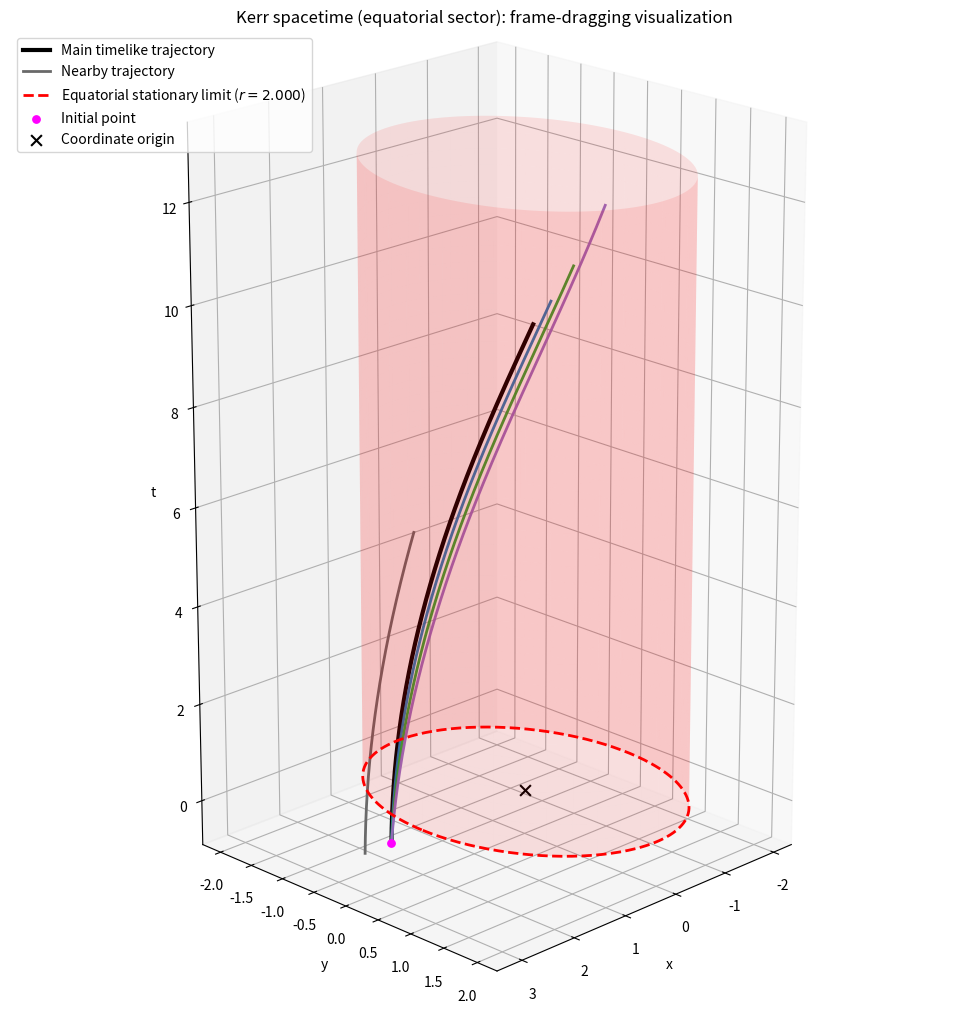

Write Python code to recreate this figure.
# -*- coding: utf-8 -*-
"""
Kerr frame-dragging visualizer (equatorial sector)
==================================================

Purpose
-------
This script is designed specifically for a short Kerr section in a paper.
It visualizes timelike trajectories in the equatorial Kerr geometry and
shows frame dragging in a clean and reproducible way.

Coordinates
-----------
x^0 = t, x^1 = r, x^2 = phi

Main idea
---------
The metric contains a nonzero g_{tphi} term. Even when trajectories are
started with small or zero angular coordinate velocity, the geometry can
still twist their motion. This script is intended to display that effect.

What the plot shows
-------------------
- several timelike trajectories launched from the same initial point
- one nearby trajectory from slightly perturbed initial data
- an optional translucent cylinder at a chosen reference radius r_marker

Suggested use
-------------
- Set r_marker = r_static_equatorial(M) to highlight the equatorial
  stationary-limit radius.
- Or set r_marker = r_plus for the outer horizon.
"""

import numpy as np
import matplotlib.pyplot as plt
from scipy.integrate import solve_ivp
import sympy as sp
from sympy import Matrix


# ============================================================================
# 1. METRIC MODEL
# ============================================================================

class MetricModel:
    def __init__(self, coords, g_sym, name="Metric"):
        self.coords = coords
        self.g_sym = g_sym
        self.name = name
        self.dim = len(coords)

        self.metric_func = sp.lambdify(coords, g_sym, "numpy")
        self.dg_sym = self._build_metric_derivatives()
        self.dg_func = sp.lambdify(coords, self._flatten_dg(self.dg_sym), "numpy")

    def _build_metric_derivatives(self):
        n = self.dim
        dg = [[[0] * n for _ in range(n)] for _ in range(n)]
        for a in range(n):
            for i in range(n):
                for j in range(n):
                    dg[a][i][j] = sp.diff(self.g_sym[i, j], self.coords[a])
        return dg

    def _flatten_dg(self, dg):
        n = self.dim
        return [dg[a][i][j] for a in range(n) for i in range(n) for j in range(n)]

    def metric(self, x):
        return np.array(self.metric_func(*x), dtype=float)

    def metric_derivatives(self, x):
        return np.array(self.dg_func(*x), dtype=float).reshape(self.dim, self.dim, self.dim)

    def christoffel(self, x):
        """
        Compute Γ^μ_ab numerically:
            Γ^μ_ab = 1/2 g^{μν}(∂_a g_{νb} + ∂_b g_{νa} - ∂_ν g_{ab})
        """
        g = self.metric(x)
        g_inv = np.linalg.inv(g)
        dg = self.metric_derivatives(x)
        n = self.dim

        Gamma = np.zeros((n, n, n), dtype=float)
        for mu in range(n):
            for a in range(n):
                for b in range(n):
                    s = 0.0
                    for nu in range(n):
                        s += g_inv[mu, nu] * (
                            dg[a, nu, b] +
                            dg[b, nu, a] -
                            dg[nu, a, b]
                        )
                    Gamma[mu, a, b] = 0.5 * s
        return Gamma


# ============================================================================
# 2. KERR METRIC (EQUATORIAL SECTOR)
# ============================================================================

def build_kerr_model(M=1.0, a_spin=0.6):
    t, r, phi = sp.symbols("t r phi", real=True)

    Msp = sp.Float(M)
    asp = sp.Float(a_spin)

    # Equatorial Boyer-Lindquist sector: theta = pi/2
    Delta = r**2 - 2 * Msp * r + asp**2

    g_tt = -(1 - 2 * Msp / r)
    g_rr = r**2 / Delta
    g_tphi = -2 * Msp * asp / r
    g_phiphi = r**2 + asp**2 + 2 * Msp * asp**2 / r

    g_sym = Matrix([
        [g_tt, 0, g_tphi],
        [0, g_rr, 0],
        [g_tphi, 0, g_phiphi]
    ])

    return MetricModel([t, r, phi], g_sym, name=f"Kerr equatorial sector (M={M}, a={a_spin})")


# ============================================================================
# 3. REFERENCE RADII
# ============================================================================

def kerr_outer_horizon(M=1.0, a_spin=0.6):
    if abs(a_spin) > M:
        return None
    return M + np.sqrt(M**2 - a_spin**2)


def r_static_equatorial(M=1.0):
    """
    Equatorial stationary-limit radius for Kerr:
        r_static(theta=pi/2) = 2M
    """
    return 2.0 * M


# ============================================================================
# 4. INITIAL CONDITIONS
# ============================================================================

def solve_ut_from_spatial_proper_velocity(model, x0, ur, uphi):
    """
    Given u^r = dr/dτ and u^phi = dphi/dτ, solve for u^t from
    timelike normalization g_{μν}u^μu^ν = -1.
    """
    g = model.metric(x0)

    a = g[0, 0]
    b = 2 * (g[0, 1] * ur + g[0, 2] * uphi)
    c = g[1, 1] * ur**2 + 2 * g[1, 2] * ur * uphi + g[2, 2] * uphi**2 + 1.0

    disc = b**2 - 4 * a * c
    if disc < 0:
        raise ValueError(f"Negative normalization discriminant: {disc}")

    roots = [(-b + np.sqrt(disc)) / (2 * a), (-b - np.sqrt(disc)) / (2 * a)]
    candidates = [u for u in roots if u > 0]
    if not candidates:
        raise ValueError("No future-directed timelike root found for u^t.")
    return min(candidates)


def solve_u_from_coordinate_rates(model, x0, dr_dt, dphi_dt):
    """
    Given dr/dt and dphi/dt, construct the proper-time velocity u^μ.
    """
    v = np.array([1.0, dr_dt, dphi_dt], dtype=float)
    g = model.metric(x0)

    norm = v @ g @ v
    if norm >= 0:
        raise ValueError("Chosen coordinate rates are not timelike at the initial point.")

    return v / np.sqrt(-norm)


def build_initial_velocity(model, x0, mode="coordinate", ur=0.0, uphi=0.0, dr_dt=0.0, dphi_dt=0.0):
    if mode == "proper":
        ut = solve_ut_from_spatial_proper_velocity(model, x0, ur, uphi)
        return np.array([ut, ur, uphi], dtype=float)

    if mode == "coordinate":
        return solve_u_from_coordinate_rates(model, x0, dr_dt, dphi_dt)

    raise ValueError("mode must be either 'proper' or 'coordinate'")


def make_nearby_initial_data(x0, u0, epsilon=1e-4, direction="radial", enabled=True):
    """
    Build a second nearby trajectory by perturbing the initial data.
    """
    if not enabled or epsilon == 0.0:
        return None, None

    x1 = x0.copy()
    u1 = u0.copy()

    if direction == "radial":
        x1[1] += epsilon
    elif direction == "angular":
        x1[2] += epsilon
    elif direction == "velocity":
        u1[2] += epsilon
    else:
        raise ValueError("direction must be 'radial', 'angular', or 'velocity'")

    return x1, u1


# ============================================================================
# 5. ACCELERATION MODELS
# ============================================================================

def zero_acceleration(lam, x, u):
    return np.zeros_like(u)


def orthogonalized_constant_acceleration(spatial_vec):
    """
    spatial_vec = [a^r, a^phi]
    Solve a^t from u_mu a^mu = 0.
    """
    spatial_vec = np.array(spatial_vec, dtype=float)

    def accel_factory(model):
        def accel(lam, x, u):
            g = model.metric(x)
            u_cov = g @ u
            a = np.zeros_like(u)
            a[1:] = spatial_vec

            if abs(u_cov[0]) > 1e-14:
                a[0] = -np.dot(u_cov[1:], a[1:]) / u_cov[0]
            else:
                a[0] = 0.0
            return a

        return accel

    return accel_factory


# ============================================================================
# 6. ODE SYSTEM
# ============================================================================

def make_worldline_odes(model, acceleration=None):
    n = model.dim
    if acceleration is None:
        acceleration = zero_acceleration

    def odes(lam, Y):
        x = Y[0:n]
        u = Y[n:2*n]

        Gamma = model.christoffel(x)
        dx = u
        a_ext = acceleration(lam, x, u)

        du = np.zeros(n)
        for mu in range(n):
            du[mu] = -sum(
                Gamma[mu, a, b] * u[a] * u[b]
                for a in range(n)
                for b in range(n)
            ) + a_ext[mu]

        return np.concatenate([dx, du])

    return odes


# ============================================================================
# 7. SOLVERS
# ============================================================================

def solve_single_trajectory(
    model,
    x0,
    u0,
    lam_span=(0, 10),
    t_eval=None,
    acceleration=None,
    rtol=1e-7,
    atol=1e-9
):
    if t_eval is None:
        t_eval = np.linspace(lam_span[0], lam_span[1], 400)

    odes = make_worldline_odes(model, acceleration=acceleration)
    Y0 = np.concatenate([x0, u0])

    sol = solve_ivp(
        odes,
        lam_span,
        Y0,
        t_eval=t_eval,
        rtol=rtol,
        atol=atol,
        method="DOP853"
    )
    return sol


def solve_trajectory_family(
    model,
    x0,
    initial_velocity_list,
    lam_span=(0, 10),
    t_eval=None,
    nearby_enabled=True,
    nearby_epsilon=1e-2,
    nearby_direction="radial",
    acceleration=None,
    rtol=1e-7,
    atol=1e-9
):
    if t_eval is None:
        t_eval = np.linspace(lam_span[0], lam_span[1], 400)

    main_solutions = []
    nearby_solution = None

    for i, u0 in enumerate(initial_velocity_list):
        sol = solve_single_trajectory(
            model=model,
            x0=x0,
            u0=u0,
            lam_span=lam_span,
            t_eval=t_eval,
            acceleration=acceleration,
            rtol=rtol,
            atol=atol
        )
        main_solutions.append(sol)

        if i == 0 and nearby_enabled:
            x1, u1 = make_nearby_initial_data(
                x0=x0,
                u0=u0,
                epsilon=nearby_epsilon,
                direction=nearby_direction,
                enabled=True
            )
            nearby_solution = solve_single_trajectory(
                model=model,
                x0=x1,
                u0=u1,
                lam_span=lam_span,
                t_eval=t_eval,
                acceleration=acceleration,
                rtol=rtol,
                atol=atol
            )

    return main_solutions, nearby_solution


# ============================================================================
# 8. PLOTTING
# ============================================================================

def cylindrical_embedding(r, phi):
    x = r * np.cos(phi)
    y = r * np.sin(phi)
    return x, y


def add_translucent_cylindrical_shell(ax, radius, t_min, t_max, color="red", alpha=0.10, n_theta=120, n_z=40):
    theta = np.linspace(0, 2 * np.pi, n_theta)
    z = np.linspace(t_min, t_max, n_z)
    Theta, Z = np.meshgrid(theta, z)

    X = radius * np.cos(Theta)
    Y = radius * np.sin(Theta)

    ax.plot_surface(X, Y, Z, color=color, alpha=alpha, linewidth=0, shade=False, zorder=1)


def plot_trajectory_family(
    main_solutions,
    nearby_solution=None,
    title="Kerr frame-dragging visualization",
    shell_radius=None,
    shell_label=None,
    show_shell=True
):
    fig = plt.figure(figsize=(12, 10))
    ax = fig.add_subplot(111, projection="3d")

    colors = ["black", "tab:blue", "tab:green", "tab:purple", "tab:orange"]
    all_t = []

    for i, sol in enumerate(main_solutions):
        t = sol.y[0]
        r = sol.y[1]
        phi = sol.y[2]
        all_t.append(t)

        x, y = cylindrical_embedding(r, phi)

        if i == 0:
            ax.plot(x, y, t, color="black", linewidth=3, label="Main timelike trajectory")
        else:
            c = colors[i % len(colors)]
            ax.plot(x, y, t, color=c, linewidth=2, alpha=0.95)

    if nearby_solution is not None:
        t_n = nearby_solution.y[0]
        r_n = nearby_solution.y[1]
        phi_n = nearby_solution.y[2]
        all_t.append(t_n)

        x_n, y_n = cylindrical_embedding(r_n, phi_n)
        ax.plot(x_n, y_n, t_n, color="dimgray", linewidth=2, label="Nearby trajectory")

    t_min = min(np.min(t) for t in all_t)
    t_max = max(np.max(t) for t in all_t)

    if shell_radius is not None:
        theta = np.linspace(0, 2 * np.pi, 300)
        x_c = shell_radius * np.cos(theta)
        y_c = shell_radius * np.sin(theta)
        z_c = np.zeros_like(theta)

        label = shell_label if shell_label is not None else f"Reference radius ({shell_radius:.3f})"
        ax.plot(x_c, y_c, z_c, color="red", linestyle="--", linewidth=2, label=label, zorder=100)

        if show_shell:
            add_translucent_cylindrical_shell(ax, shell_radius, t_min, t_max, color="red", alpha=0.10)

    # Initial point
    t0 = main_solutions[0].y[0, 0]
    r0 = main_solutions[0].y[1, 0]
    phi0 = main_solutions[0].y[2, 0]
    x0_plot, y0_plot = cylindrical_embedding(r0, phi0)

    ax.scatter([x0_plot], [y0_plot], [t0], color="magenta", s=28, marker="o", label="Initial point", zorder=130)
    ax.scatter([0], [0], [0], color="black", s=60, marker="x", label="Coordinate origin", zorder=120)

    # Make the shell look visually upright
    ax.set_box_aspect((1, 1, 1.8))
    ax.view_init(elev=20, azim=45)

    ax.set_xlabel("x")
    ax.set_ylabel("y")
    ax.set_zlabel("t")
    ax.set_title(title)
    ax.legend()
    plt.tight_layout()
    plt.show()


# ============================================================================
# 9. USER INPUT DASHBOARD
# ============================================================================

if __name__ == "__main__":
    # ------------------------------------------------------------------------
    # KERR PARAMETERS
    # ------------------------------------------------------------------------
    M = 1.0
    a_spin = 0.6

    model = build_kerr_model(M=M, a_spin=a_spin)

    # ------------------------------------------------------------------------
    # STARTING POINT
    # ------------------------------------------------------------------------
    t0 = 0.0
    r_plus = kerr_outer_horizon(M=M, a_spin=a_spin)
    r_static = r_static_equatorial(M=M)

    # Start outside the horizon
    r0 = 2.6
    phi0 = 0.0
    x0 = np.array([t0, r0, phi0], dtype=float)

    # ------------------------------------------------------------------------
    # VELOCITY MODE
    # ------------------------------------------------------------------------
    # "coordinate" is most intuitive here for frame dragging
    velocity_mode = "coordinate"

    # These are deliberately small angular coordinate velocities.
    # The point is to show the geometry twisting the trajectories.
    velocity_specs = [
        {"dr_dt": -0.015, "dphi_dt": 0.000},
        {"dr_dt": -0.020, "dphi_dt": 0.005},
        {"dr_dt": -0.025, "dphi_dt": 0.010},
        {"dr_dt": -0.030, "dphi_dt": 0.015},
    ]

    initial_velocity_list = [
        build_initial_velocity(
            model, x0,
            mode=velocity_mode,
            dr_dt=spec["dr_dt"],
            dphi_dt=spec["dphi_dt"]
        )
        for spec in velocity_specs
    ]

    # ------------------------------------------------------------------------
    # NEARBY TRAJECTORY
    # ------------------------------------------------------------------------
    nearby_enabled = True
    nearby_epsilon = 0.5
    nearby_direction = "radial"

    # ------------------------------------------------------------------------
    # ACCELERATION
    # ------------------------------------------------------------------------
    # For pure frame dragging, keep this zero.
    acceleration = zero_acceleration

    # ------------------------------------------------------------------------
    # INTEGRATION
    # ------------------------------------------------------------------------
    lam_span = (0, 3)
    t_eval = np.linspace(0, 2.5, 500)

    main_solutions, nearby_solution = solve_trajectory_family(
        model=model,
        x0=x0,
        initial_velocity_list=initial_velocity_list,
        lam_span=lam_span,
        t_eval=t_eval,
        nearby_enabled=nearby_enabled,
        nearby_epsilon=nearby_epsilon,
        nearby_direction=nearby_direction,
        acceleration=acceleration,
        rtol=1e-7,
        atol=1e-9
    )

    # ------------------------------------------------------------------------
    # REFERENCE CYLINDER
    # ------------------------------------------------------------------------
    # Choose what cylinder you want to show:
    #
    # 1) Outer horizon:
    # r_marker = r_plus
    # label = rf"Outer horizon ($r_+ = {r_plus:.3f}$)"
    #
    # 2) Equatorial stationary-limit radius:
    r_marker = r_static
    label = rf"Equatorial stationary limit ($r = {r_marker:.3f}$)"

    # 3) Or set any custom radius by hand:
    # r_marker = 2.3
    # label = rf"Reference radius ($r = {r_marker:.3f}$)"

    # ------------------------------------------------------------------------
    # PLOT
    # ------------------------------------------------------------------------
    plot_trajectory_family(
        main_solutions,
        nearby_solution=nearby_solution,
        title="Kerr spacetime (equatorial sector): frame-dragging visualization",
        shell_radius=r_marker,
        shell_label=label,
        show_shell=True
    )
